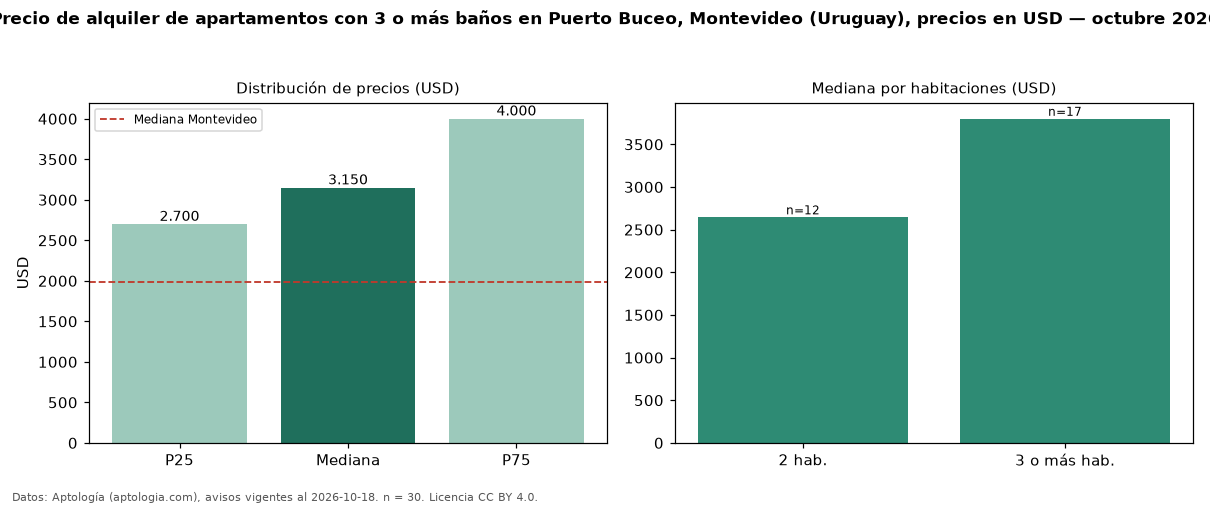

The table this chart was drawn from, first rows:
seccion, metrica, valor, moneda, n
filtro, ban3, con 3 o más baños, , 30
precio, p25, 2700, USD, 30
precio, mediana, 3150, USD, 30
precio, p75, 4000, USD, 30
precio, minimo, 2300, USD, 30
precio, maximo, 5900, USD, 30
m2, area_mediana_m2, 180.0, m2, 29
banos, mediana_banos, 3.0, , 
habitaciones, 2, 2645, USD, 12
habitaciones, 3+, 3800, USD, 17
ciudad, mediana_ciudad_referencia, 1990, USD, 
ciudad, mediana_m2_ciudad, 20.0, USD, 
fuente, fecha_datos, 2026-10-18, , 
fuente, atribucion, https://www.aptologia.com/uy/alquiler/mo…, , 
fuente, licencia, CC BY 4.0, , 
